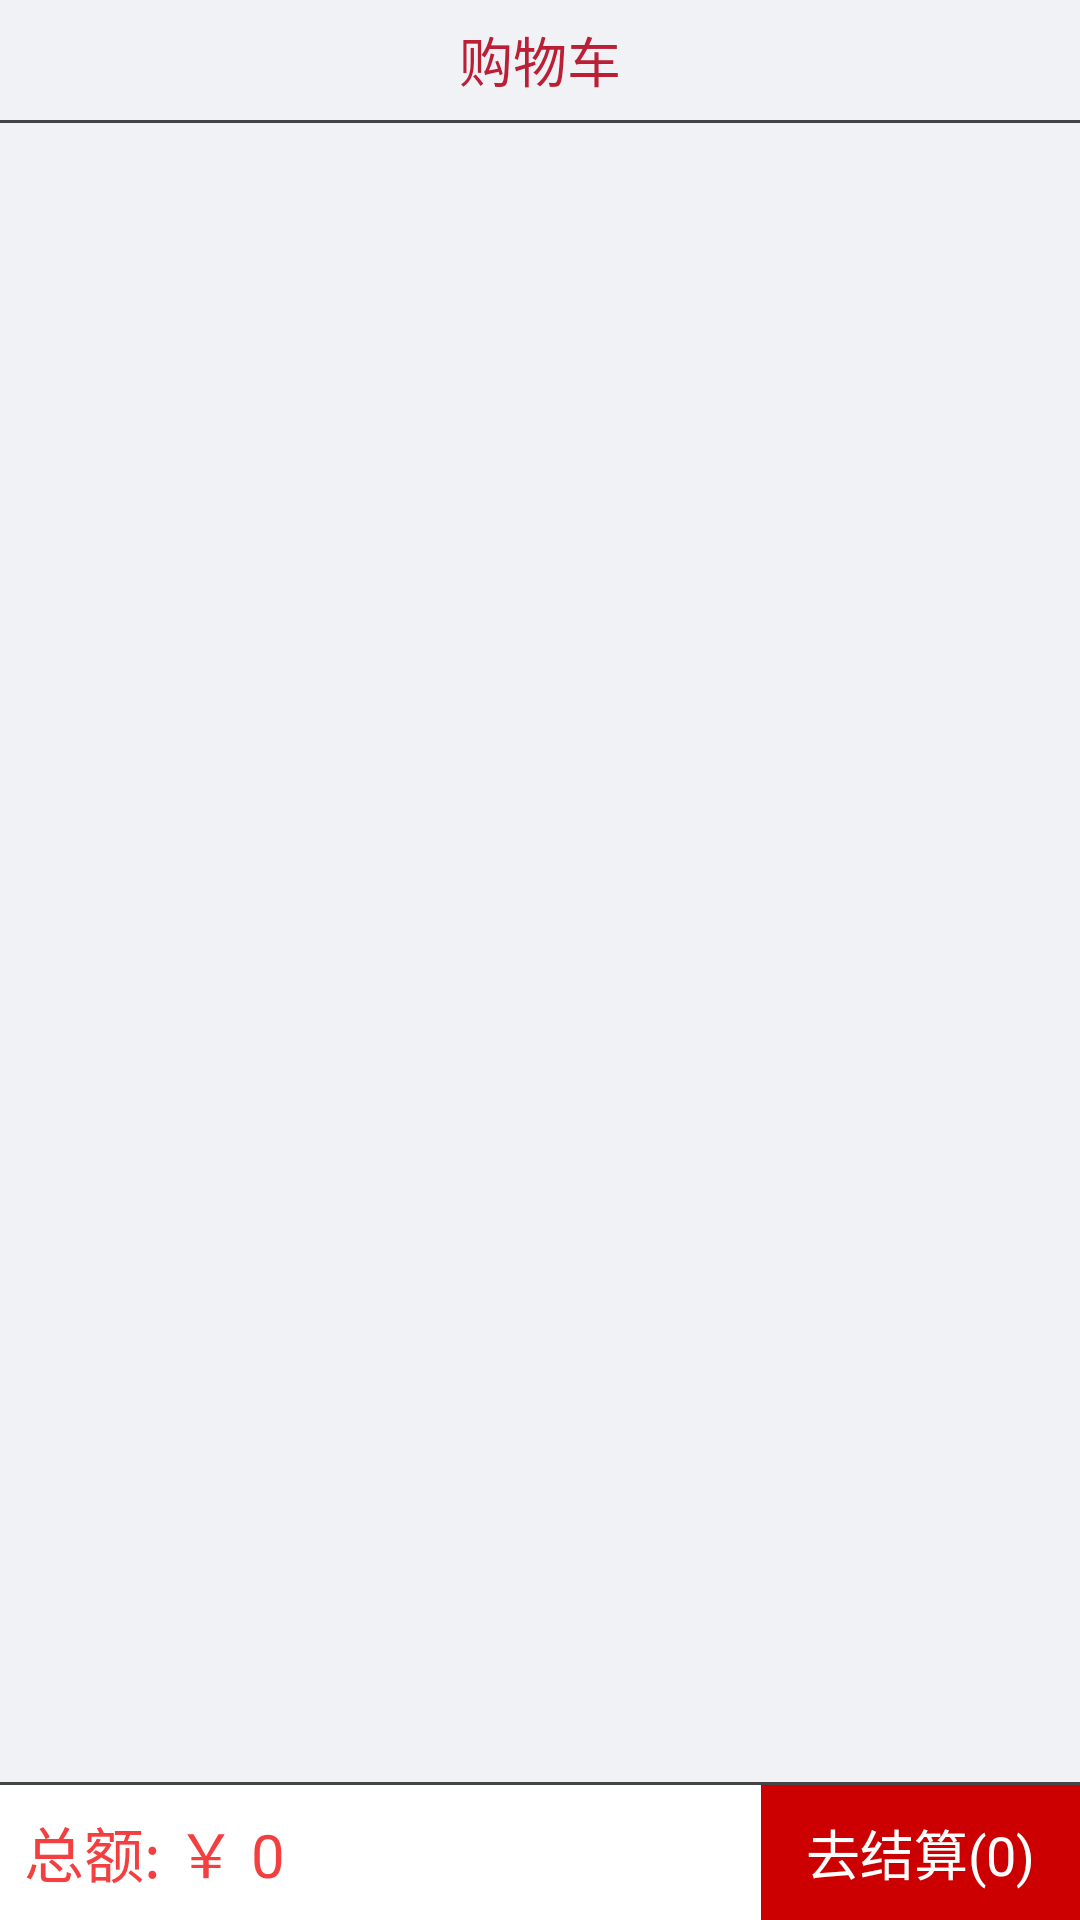

Produce the Android XML layout that renders to this screen, including the resource entries it uses.
<!-- AndroidManifest.xml: application theme AppTheme -->
<!-- res/layout/fragment_shopcar.xml -->
<?xml version="1.0" encoding="utf-8"?>
<LinearLayout xmlns:android="http://schemas.android.com/apk/res/android"
    android:layout_width="match_parent"
    android:layout_height="match_parent"
    android:orientation="vertical"
    android:background="#F0F2F5" >

    <TextView
        android:layout_width="match_parent"
        android:layout_height="40dp"
        android:gravity="center"
        android:text="购物车"
        android:textColor="#BB1F35"
        android:textSize="18sp" />

    <View
        android:layout_width="match_parent"
        android:layout_height="1dp"
        android:background="#F444" />

    <android.support.v7.widget.RecyclerView
        android:id="@+id/shopcar_rv"
        android:layout_width="match_parent"
        android:layout_height="0dp"
        android:layout_weight="1"/>

    <View
        android:layout_width="match_parent"
        android:layout_height="1dp"
        android:background="#F444" />
    <RelativeLayout
        android:layout_width="match_parent"
        android:layout_height="45dp"
        android:background="#FFFF" >
        <CheckBox 
            android:id="@+id/all_cbx"
            android:layout_width="wrap_content"
            android:layout_height="wrap_content"
            android:layout_centerVertical="true"
            android:layout_marginLeft="8dp"
            android:drawablePadding="6dp"
            android:text="全选"
            android:textSize="14sp"
            android:button="@drawable/shopcar_item_cbx_bg"
            android:textColor="#7F7F7F"
            android:visibility="gone"/>
        
        <TextView 
            android:id="@+id/all_money_tv"
            android:layout_width="wrap_content"
            android:layout_height="wrap_content"
			android:layout_toRightOf="@id/all_cbx"
            android:layout_marginLeft="8dp"
            android:layout_centerVertical="true"
            android:text="总额: ￥ 0"
            android:textSize="20sp"
            android:textColor="#F33F3F" />
        
        <TextView 
            android:id="@+id/settle_tv"
            android:layout_width="wrap_content"
            android:layout_height="match_parent"
			android:layout_alignParentRight="true"
			android:clickable="true"
            android:text="去结算(0)"
            android:gravity="center"
            android:textSize="18sp"
            android:background="#CC0000"
            android:paddingLeft="15dp"
            android:paddingRight="15dp"
            android:textColor="@android:color/white" />
        
    </RelativeLayout>

</LinearLayout>
<!-- resources referenced by this layout -->
<resources>
  <!-- drawable shopcar_item_cbx_bg (drawable) -->
  <?xml version="1.0" encoding="utf-8"?>
  <selector xmlns:android="http://schemas.android.com/apk/res/android" >
      <item android:state_checked="true" android:drawable="@drawable/shopping_chs_selected"/>
      <item android:drawable="@drawable/shopping_chs_normal"/>
  
  </selector>
  <style name="AppTheme" parent="Theme.AppCompat.Light.NoActionBar">
          
          <item name="colorPrimary">@color/colorPrimary</item>
          <item name="colorPrimaryDark">@color/colorPrimaryDark</item>
          <item name="colorAccent">#C71622</item>
      </style>
  <!-- drawable shopping_chs_selected: png bitmap (drawable-hdpi, 17474 bytes) -->
  <!-- drawable shopping_chs_normal: png bitmap (drawable-hdpi, 17626 bytes) -->
  <color name="colorPrimary">#3F51B5</color>
  <color name="colorPrimaryDark">#303F9F</color>
</resources>
